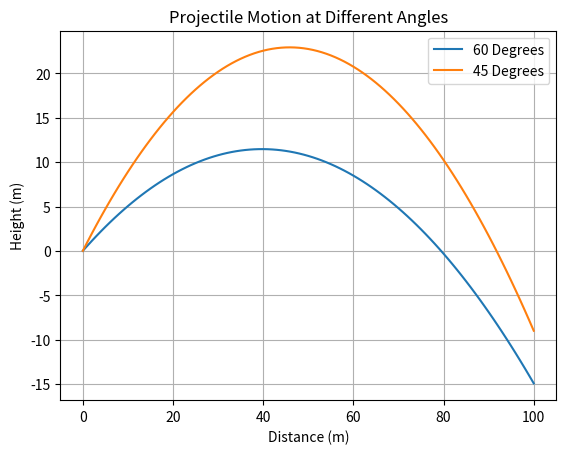

Recreate this plot in Python.
import numpy as np
import matplotlib.pyplot as plt

# Constants
GRAVITY = 9.81  # m/s^2
TIME_STEP = 1   # s

# Given values
theta = np.pi / 6  # 60 degrees
beta = np.pi / 4   # 45 degrees
initial_velocity = 30  # m/s

# Function to calculate trajectory
def calculate_trajectory(angle, velocity, time):
    velocity_x = velocity * np.cos(angle)
    velocity_y = velocity * np.sin(angle)
    height = -0.5 * GRAVITY * (time / velocity_x)**2 + (velocity_y * time) / velocity_x
    return height

# Time axis
time = np.arange(0, 101, TIME_STEP)

# Calculate heights for different angles
height_60_deg = calculate_trajectory(theta, initial_velocity, time)
height_45_deg = calculate_trajectory(beta, initial_velocity, time)

# Plotting
plt.plot(time, height_60_deg, label='60 Degrees')
plt.plot(time, height_45_deg, label='45 Degrees')
plt.xlabel('Distance (m)')
plt.ylabel('Height (m)')
plt.title('Projectile Motion at Different Angles')
plt.legend()
plt.grid(True)
plt.savefig('schrägerWurf.png')  # Save the plot as an image file
plt.show()
